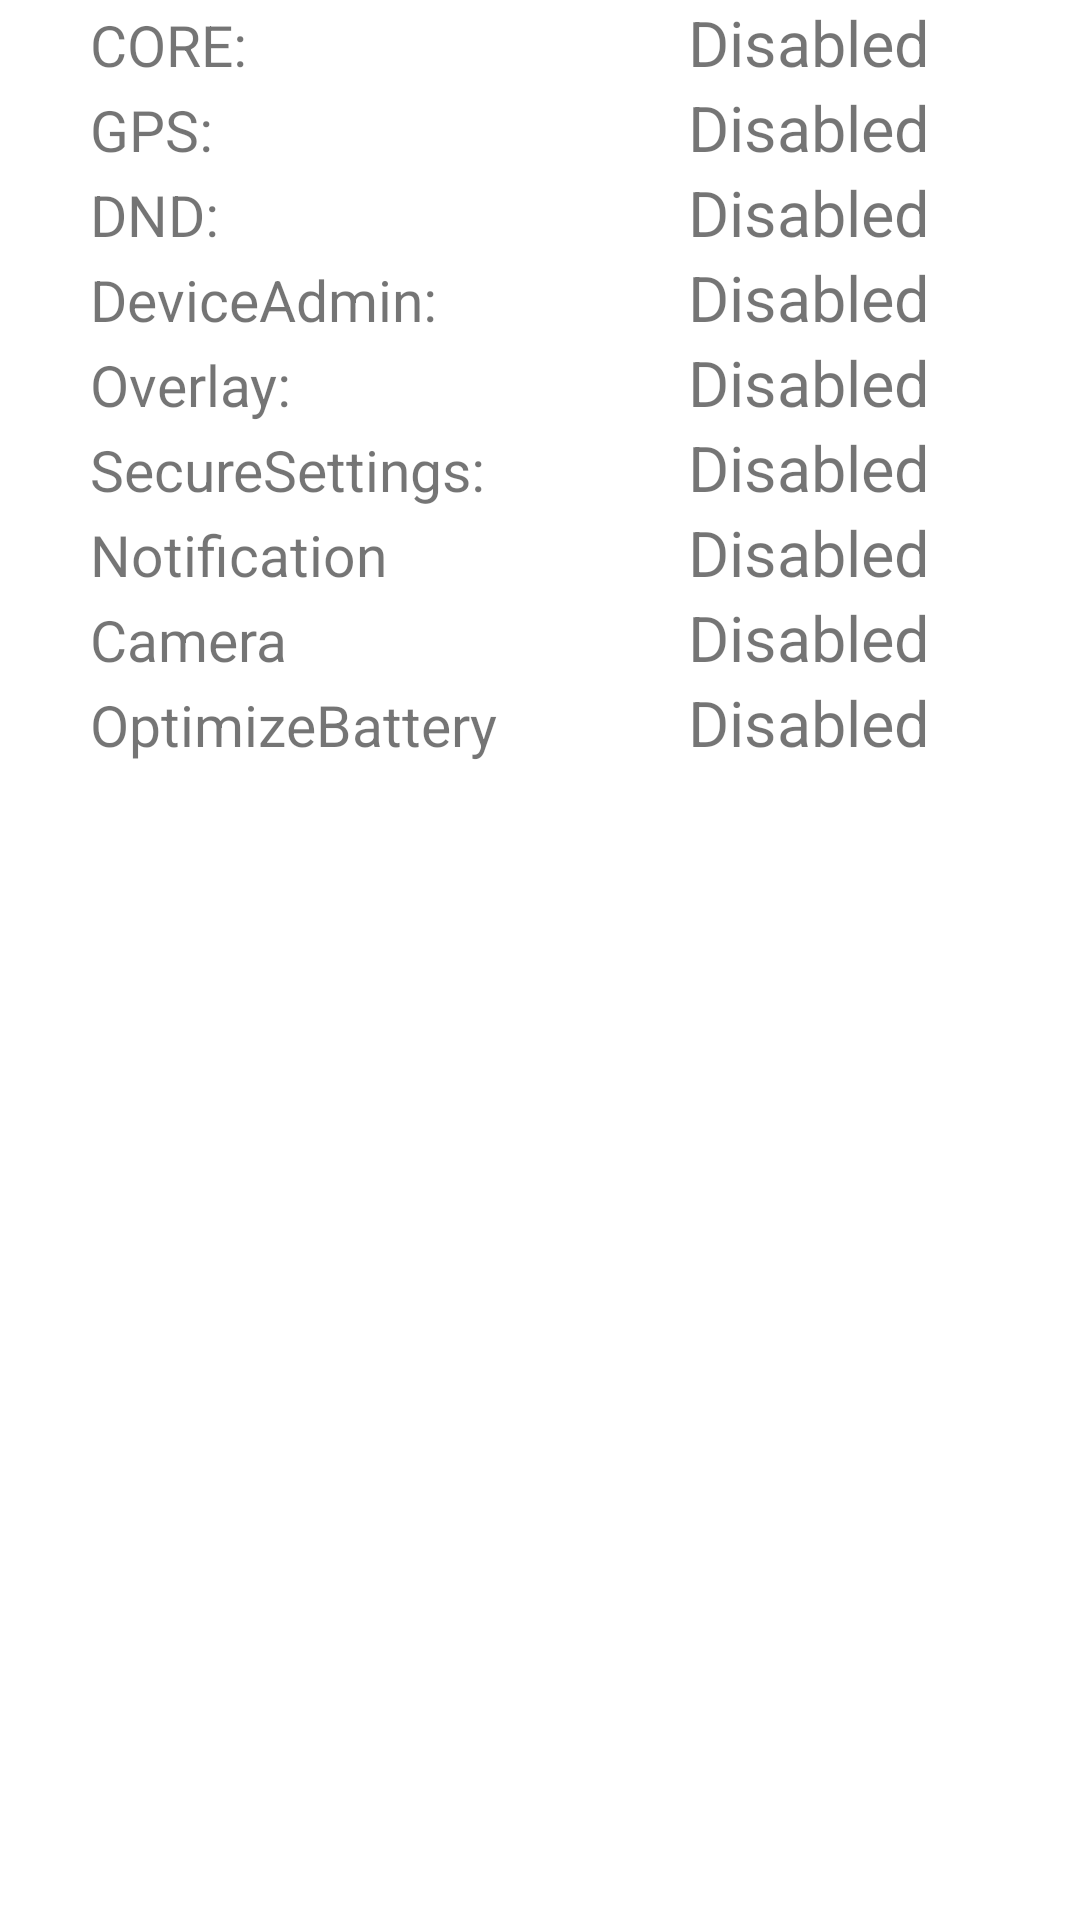

Layout XML and referenced resources for this Android screen:
<!-- AndroidManifest.xml: application theme AppTheme -->
<!-- res/layout/permission_card_layout.xml -->
<?xml version="1.0" encoding="utf-8"?>
<androidx.constraintlayout.widget.ConstraintLayout xmlns:android="http://schemas.android.com/apk/res/android"
    android:layout_width="match_parent"
    android:layout_height="match_parent">

    <LinearLayout
        android:layout_width="match_parent"
        android:layout_height="match_parent"
        android:orientation="vertical">

        <LinearLayout
            android:layout_width="match_parent"
            android:layout_height="wrap_content"
            android:orientation="horizontal">

            <TextView
                android:layout_width="match_parent"
                android:layout_height="wrap_content"
                android:layout_weight="0.5"
                android:layout_marginStart="30dp"
                android:text="@string/Info_CORE"
                android:textSize="19sp" />

            <TextView
                android:id="@+id/textViewCORE"
                android:layout_width="match_parent"
                android:layout_height="wrap_content"
                android:layout_weight="0.5"
                android:textAlignment="viewEnd"
                android:layout_marginEnd="50dp"
                android:text="@string/Disabled"
                android:textSize="21sp" />

        </LinearLayout>

        <LinearLayout
            android:layout_width="match_parent"
            android:layout_height="wrap_content"
            android:orientation="horizontal">

            <TextView
                android:layout_width="match_parent"
                android:layout_height="wrap_content"
                android:layout_weight="0.5"
                android:layout_marginStart="30dp"
                android:text="@string/Info_GPS"
                android:textSize="19sp" />

            <TextView
                android:id="@+id/textViewGPS"
                android:layout_width="match_parent"
                android:layout_height="wrap_content"
                android:layout_weight="0.5"
                android:textAlignment="viewEnd"
                android:layout_marginEnd="50dp"
                android:text="@string/Disabled"
                android:textSize="21sp" />

        </LinearLayout>

        <LinearLayout
            android:layout_width="match_parent"
            android:layout_height="wrap_content"
            android:orientation="horizontal">

            <TextView
                android:layout_width="match_parent"
                android:layout_height="wrap_content"
                android:layout_weight="0.5"
                android:layout_marginStart="30dp"
                android:text="@string/Info_DND"
                android:textSize="19sp" />

            <TextView
                android:id="@+id/textViewDND"
                android:layout_width="match_parent"
                android:layout_height="wrap_content"
                android:layout_weight="0.5"
                android:textAlignment="viewEnd"
                android:layout_marginEnd="50dp"
                android:text="@string/Disabled"
                android:textSize="21sp" />

        </LinearLayout>

        <LinearLayout
            android:layout_width="match_parent"
            android:layout_height="wrap_content"
            android:orientation="horizontal">

            <TextView
                android:layout_width="match_parent"
                android:layout_height="wrap_content"
                android:layout_weight="0.5"
                android:layout_marginStart="30dp"
                android:text="@string/Info_DEVICE_ADMIN"
                android:textSize="19sp" />

            <TextView
                android:id="@+id/textViewDeviceAdmin"
                android:layout_width="match_parent"
                android:layout_height="wrap_content"
                android:layout_weight="0.5"
                android:textAlignment="viewEnd"
                android:layout_marginEnd="50dp"
                android:text="@string/Disabled"
                android:textSize="21sp" />

        </LinearLayout>

        <LinearLayout
            android:layout_width="match_parent"
            android:layout_height="wrap_content"
            android:orientation="horizontal">

            <TextView
                android:layout_width="match_parent"
                android:layout_height="wrap_content"
                android:layout_weight="0.5"
                android:layout_marginStart="30dp"
                android:text="@string/Info_Overlay"
                android:textSize="19sp" />

            <TextView
                android:id="@+id/textViewOverlay"
                android:layout_width="match_parent"
                android:layout_height="wrap_content"
                android:layout_weight="0.5"
                android:textAlignment="viewEnd"
                android:layout_marginEnd="50dp"
                android:text="@string/Disabled"
                android:textSize="21sp" />

        </LinearLayout>

        <LinearLayout
            android:layout_width="match_parent"
            android:layout_height="wrap_content"
            android:orientation="horizontal">

            <TextView
                android:layout_width="match_parent"
                android:layout_height="wrap_content"
                android:layout_weight="0.5"
                android:layout_marginStart="30dp"
                android:text="@string/Info_SecureSettings"
                android:textSize="19sp" />

            <TextView
                android:id="@+id/textViewWriteSecureSettings"
                android:layout_width="match_parent"
                android:layout_height="wrap_content"
                android:layout_weight="0.5"
                android:textAlignment="viewEnd"
                android:layout_marginEnd="50dp"
                android:text="@string/Disabled"
                android:textSize="21sp" />

        </LinearLayout>

        <LinearLayout
            android:layout_width="match_parent"
            android:layout_height="wrap_content"
            android:orientation="horizontal">

            <TextView
                android:layout_width="match_parent"
                android:layout_height="wrap_content"
                android:layout_weight="0.5"
                android:layout_marginStart="30dp"
                android:text="@string/Info_Notification"
                android:textSize="19sp" />

            <TextView
                android:id="@+id/textViewNotification"
                android:layout_width="match_parent"
                android:layout_height="wrap_content"
                android:layout_weight="0.5"
                android:textAlignment="viewEnd"
                android:layout_marginEnd="50dp"
                android:text="@string/Disabled"
                android:textSize="21sp" />

        </LinearLayout>

        <LinearLayout
            android:layout_width="match_parent"
            android:layout_height="wrap_content"
            android:orientation="horizontal">

            <TextView
                android:layout_width="match_parent"
                android:layout_height="wrap_content"
                android:layout_weight="0.5"
                android:layout_marginStart="30dp"
                android:text="@string/Info_Camera"
                android:textSize="19sp" />

            <TextView
                android:id="@+id/textViewCamera"
                android:layout_width="match_parent"
                android:layout_height="wrap_content"
                android:layout_weight="0.5"
                android:textAlignment="viewEnd"
                android:layout_marginEnd="50dp"
                android:text="@string/Disabled"
                android:textSize="21sp" />

        </LinearLayout>

        <LinearLayout
            android:layout_width="match_parent"
            android:layout_height="wrap_content"
            android:orientation="horizontal">

            <TextView
                android:layout_width="match_parent"
                android:layout_height="wrap_content"
                android:layout_weight="0.5"
                android:layout_marginStart="30dp"
                android:text="@string/Info_BatteryOptimization"
                android:textSize="19sp" />

            <TextView
                android:id="@+id/textviewBatteryOptimization"
                android:layout_width="match_parent"
                android:layout_height="wrap_content"
                android:layout_weight="0.5"
                android:textAlignment="viewEnd"
                android:layout_marginEnd="50dp"
                android:text="@string/Disabled"
                android:textSize="21sp" />

        </LinearLayout>

    </LinearLayout>

</androidx.constraintlayout.widget.ConstraintLayout>
<!-- resources referenced by this layout -->
<resources>
  <string name="Disabled">Disabled</string>
  <string name="Info_BatteryOptimization" translatable="false">OptimizeBattery</string>
  <string name="Info_CORE" translatable="false">CORE:</string>
  <string name="Info_Camera">Camera</string>
  <string name="Info_DEVICE_ADMIN" translatable="false">DeviceAdmin:</string>
  <string name="Info_DND" translatable="false">DND:</string>
  <string name="Info_GPS" translatable="false">GPS:</string>
  <string name="Info_Notification">Notification</string>
  <string name="Info_Overlay" translatable="false">Overlay:</string>
  <string name="Info_SecureSettings" translatable="false">SecureSettings:</string>
  <style name="AppTheme" parent="Theme.MaterialComponents.DayNight.DarkActionBar">
          
          <item name="colorPrimary">@color/colorPrimary</item>
          <item name="colorPrimaryDark">@color/colorPrimaryDark</item>
          <item name="colorAccent">@color/colorAccent</item>
      </style>
  <color name="colorPrimary">#1D9BF0</color>
  <color name="colorPrimaryDark">#136AA5</color>
  <color name="colorAccent">#F21D9BF0</color>
</resources>
